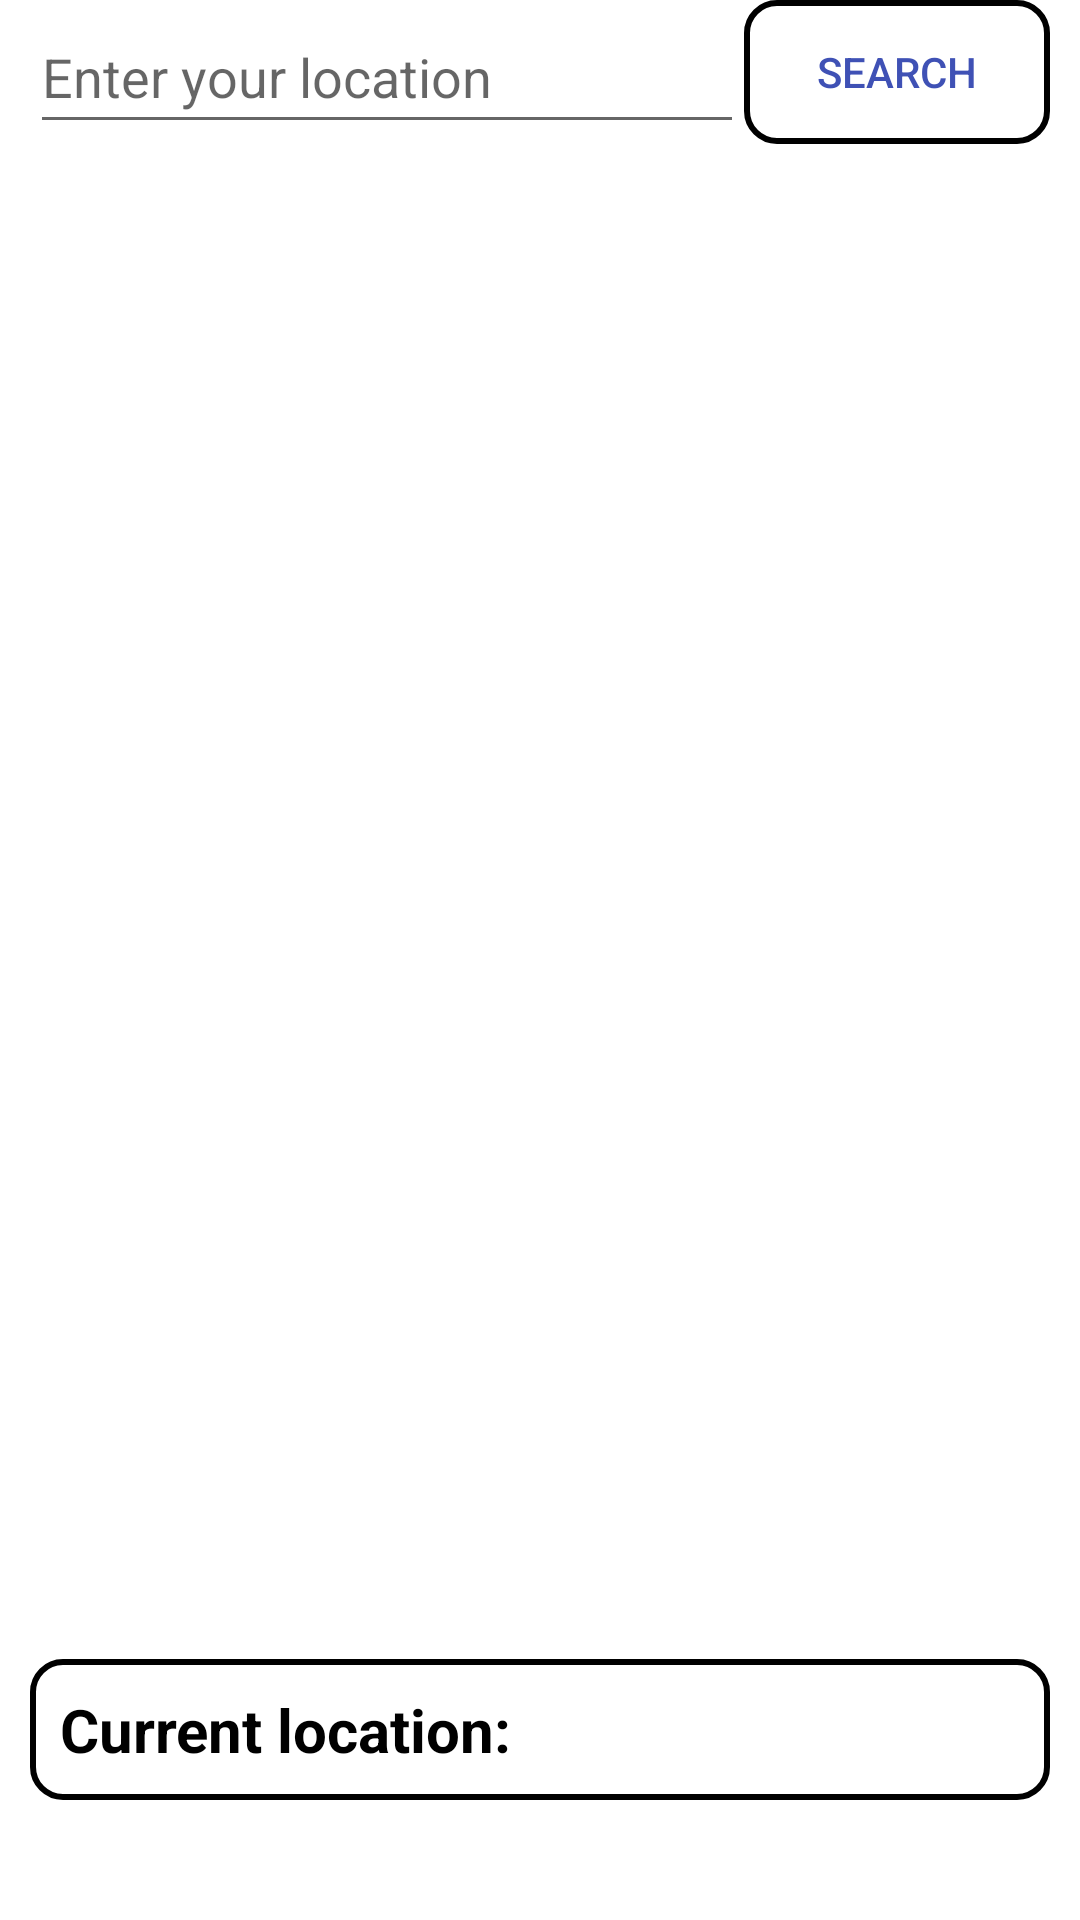

Here is an Android app screen rendered from its layout file. Give the layout XML and the strings, colors and styles it references.
<!-- AndroidManifest.xml: application theme Theme.CommonIntent -->
<!-- res/layout/activity_map.xml -->
<?xml version="1.0" encoding="utf-8"?>
<LinearLayout xmlns:android="http://schemas.android.com/apk/res/android"
    android:layout_width="match_parent"
    android:layout_height="match_parent"
    android:orientation="vertical">

    <LinearLayout
        android:layout_width="match_parent"
        android:layout_height="wrap_content"
        android:layout_marginHorizontal="10dp"
        android:layout_marginBottom="10dp"
        android:weightSum="10">

        <EditText
            android:id="@+id/locationEditText"
            android:layout_width="0dp"
            android:layout_height="match_parent"
            android:layout_weight="7"
            android:hint="Enter your location" />

        <Button
            android:id="@+id/findLocationButton"
            android:layout_width="0dp"
            android:layout_height="match_parent"
            android:layout_weight="3"
            android:background="@drawable/round_border"
            android:text="Search"
            android:textColor="@color/colorPrimary" />
    </LinearLayout>

    <TextView
        android:id="@+id/currentLocationTextView"
        android:layout_width="match_parent"
        android:layout_height="wrap_content"
        android:layout_marginHorizontal="10dp"
        android:layout_marginTop="495dp"
        android:background="@drawable/round_border"
        android:backgroundTint="@color/black"
        android:padding="10dp"
        android:text="Current location:"
        android:textColor="@color/black"
        android:textSize="20sp"
        android:textStyle="bold" />
</LinearLayout>
<!-- resources referenced by this layout -->
<resources>
  <color name="black">#FF000000</color>
  <color name="colorPrimary">#3F51B5</color>
  <!-- drawable round_border (drawable) -->
  <?xml version="1.0" encoding="utf-8"?>
  <shape xmlns:android="http://schemas.android.com/apk/res/android"
      android:shape="rectangle">
      <solid android:color="@android:color/transparent"/>
      <corners android:radius="10dp"/>
      <stroke android:width="2dp" android:color="@android:color/black"/>
  </shape>
  <style name="Theme.CommonIntent" parent="Theme.MaterialComponents.DayNight.DarkActionBar">
          
          <item name="colorPrimary">@color/colorPrimary</item>
          <item name="colorPrimaryVariant">@color/purple_700</item>
          <item name="colorOnPrimary">@color/white</item>
          <item name="colorPrimaryDark">@color/colorPrimaryDark</item>
          
          <item name="colorSecondary">@color/teal_200</item>
          <item name="colorSecondaryVariant">@color/teal_700</item>
          <item name="colorOnSecondary">@color/black</item>
          <item name="colorAccent">@color/colorAccent</item>
          
          <item name="android:statusBarColor" tools:targetApi="l">?attr/colorPrimaryVariant</item>
          
      </style>
  <color name="purple_700">#FF3700B3</color>
  <color name="white">#FFFFFFFF</color>
  <color name="colorPrimaryDark">#0f82d2</color>
  <color name="teal_200">#FF03DAC5</color>
  <color name="teal_700">#FF018786</color>
  <color name="colorAccent">#FF4081</color>
</resources>
